Dataset: data_split (GitHub, KhushbooChaudhari10/Handwriting-Classification-Human_Vs-Computer-Generated). Classes: computer writing, human handwriting.

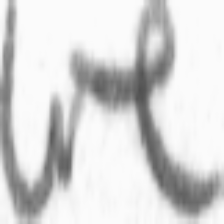
Label: human handwriting

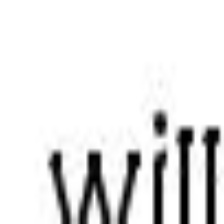
Label: computer writing

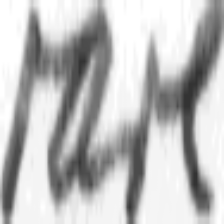
Label: human handwriting

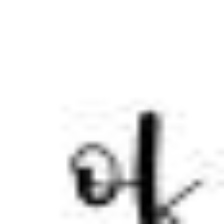
Label: computer writing

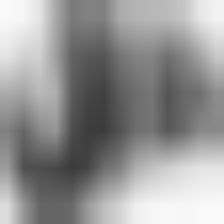
Label: human handwriting

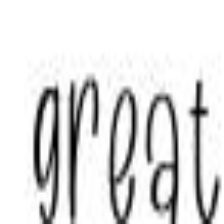
Label: computer writing
